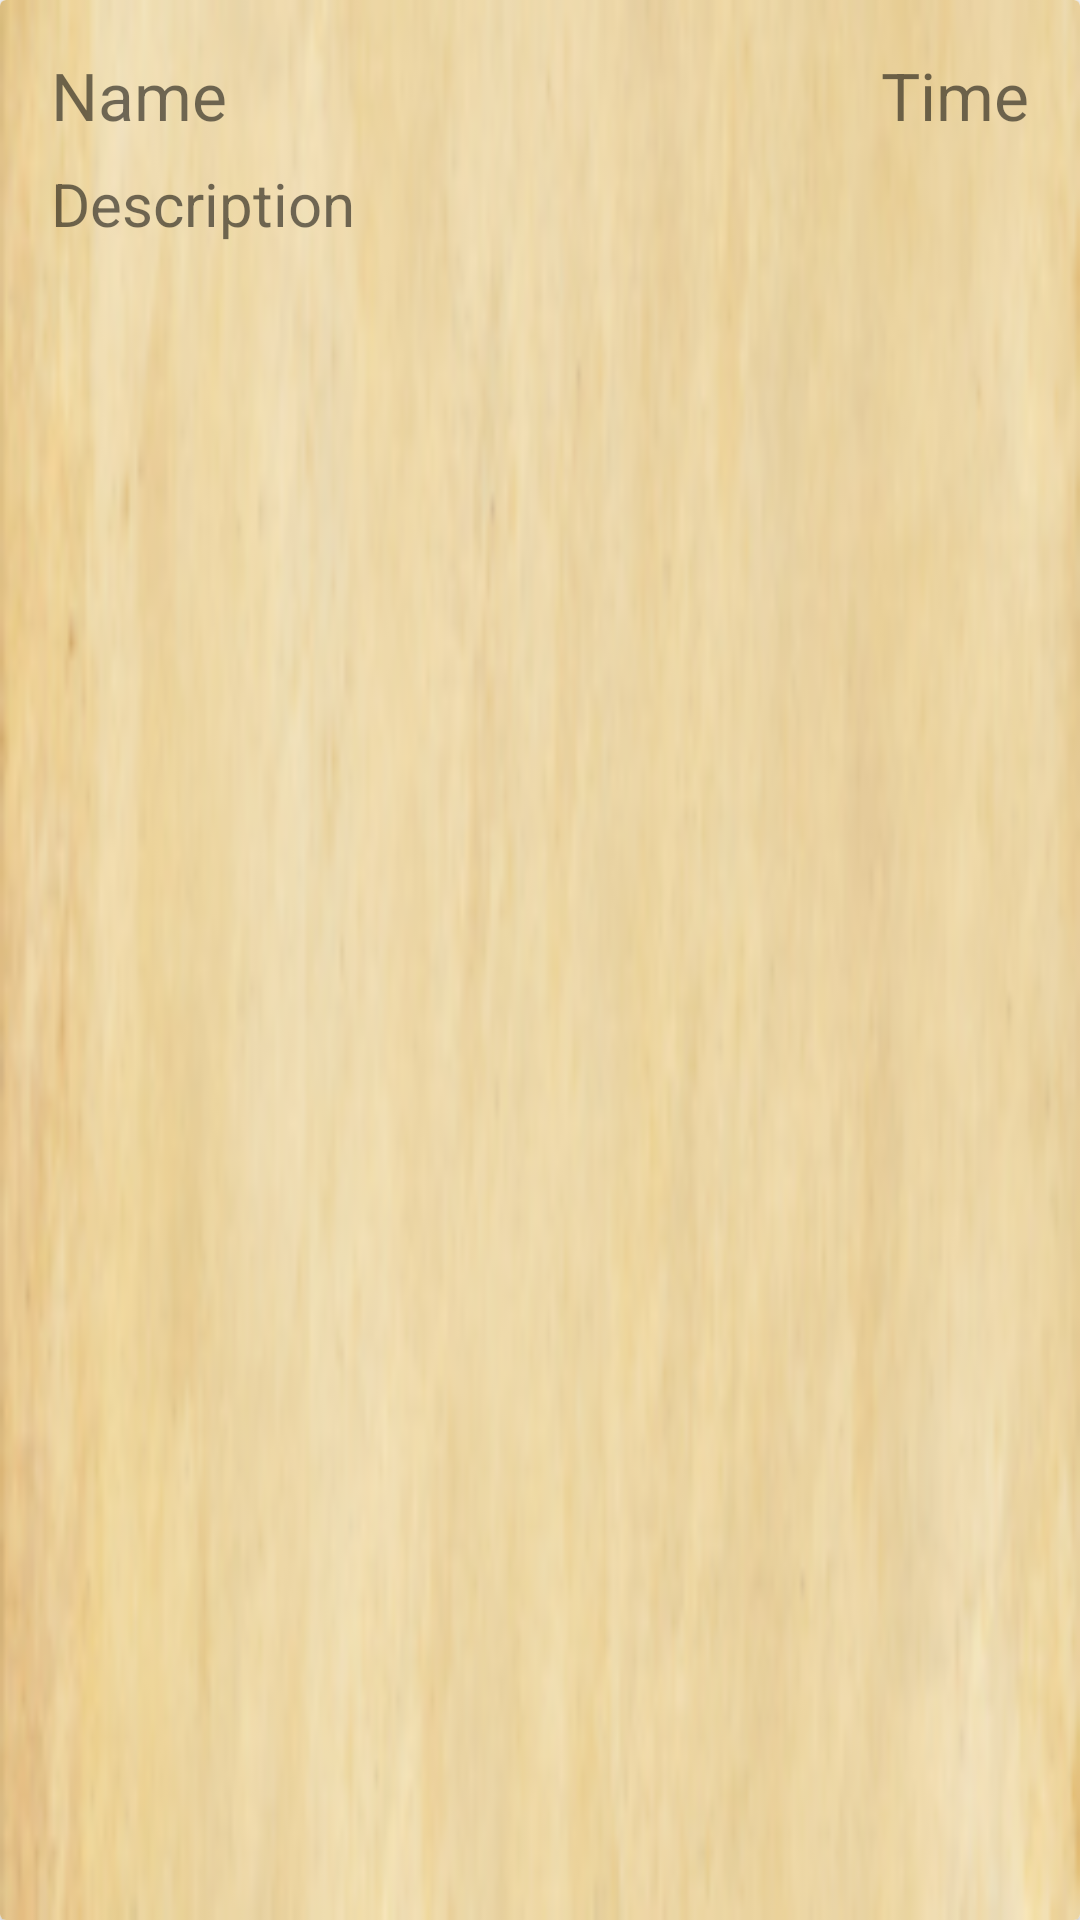

This screen was rendered from an Android layout file. Write that file and the resources it references.
<!-- AndroidManifest.xml: application theme Theme.BirthdayNote -->
<!-- res/layout/note_birthday_item.xml -->
<?xml version="1.0" encoding="utf-8"?>
<androidx.cardview.widget.CardView xmlns:android="http://schemas.android.com/apk/res/android"
    xmlns:app="http://schemas.android.com/apk/res-auto"
    android:layout_width="match_parent"
    android:layout_height="wrap_content"

    android:layout_margin="8sp">

    <androidx.constraintlayout.widget.ConstraintLayout
        android:layout_width="match_parent"
        android:layout_height="match_parent"
        android:background="@drawable/h"
        android:padding="9dp">

        <TextView
            android:id="@+id/tv_name"
            android:layout_width="0dp"
            android:layout_height="wrap_content"
            android:layout_margin="8sp"
            android:text="Name"
            android:textSize="22dp"
            app:layout_constraintStart_toStartOf="parent"
            app:layout_constraintTop_toTopOf="parent" />

        <TextView
            android:id="@+id/tv_time"
            android:layout_width="0dp"
            android:layout_height="wrap_content"
            android:layout_margin="8sp"
            android:text="Time"
            android:textSize="22dp"
            app:layout_constraintEnd_toEndOf="parent"
            app:layout_constraintTop_toTopOf="parent" />

        <TextView
            android:id="@+id/tv_description"
            android:layout_width="0dp"
            android:layout_height="wrap_content"
            android:layout_margin="8sp"
            android:text="Description"
            android:textSize="20dp"

            app:layout_constraintStart_toStartOf="parent"
            app:layout_constraintTop_toBottomOf="@id/tv_name" />

    </androidx.constraintlayout.widget.ConstraintLayout>
</androidx.cardview.widget.CardView>
<!-- resources referenced by this layout -->
<resources>
  <!-- drawable h: png bitmap (drawable, 39982 bytes) -->
  <style name="Theme.BirthdayNote" parent="Theme.MaterialComponents.DayNight.DarkActionBar">
          
          <item name="colorPrimary">@color/black</item>
          <item name="colorPrimaryVariant">@color/black</item>
          <item name="colorOnPrimary">@color/white</item>
          
          <item name="colorSecondary">@color/teal_200</item>
          <item name="colorSecondaryVariant">@color/teal_700</item>
          <item name="colorOnSecondary">@color/black</item>
          
          <item name="android:statusBarColor" tools:targetApi="l">?attr/colorPrimaryVariant</item>
          
      </style>
  <!-- not gathered from this repository: default colours our renderer supplied (Android Studio template values) -->
  <color name="teal_200">#FF03DAC5</color>
  <color name="teal_700">#FF018786</color>
  <color name="black">#FF000000</color>
  <color name="white">#FFFFFFFF</color>
</resources>
